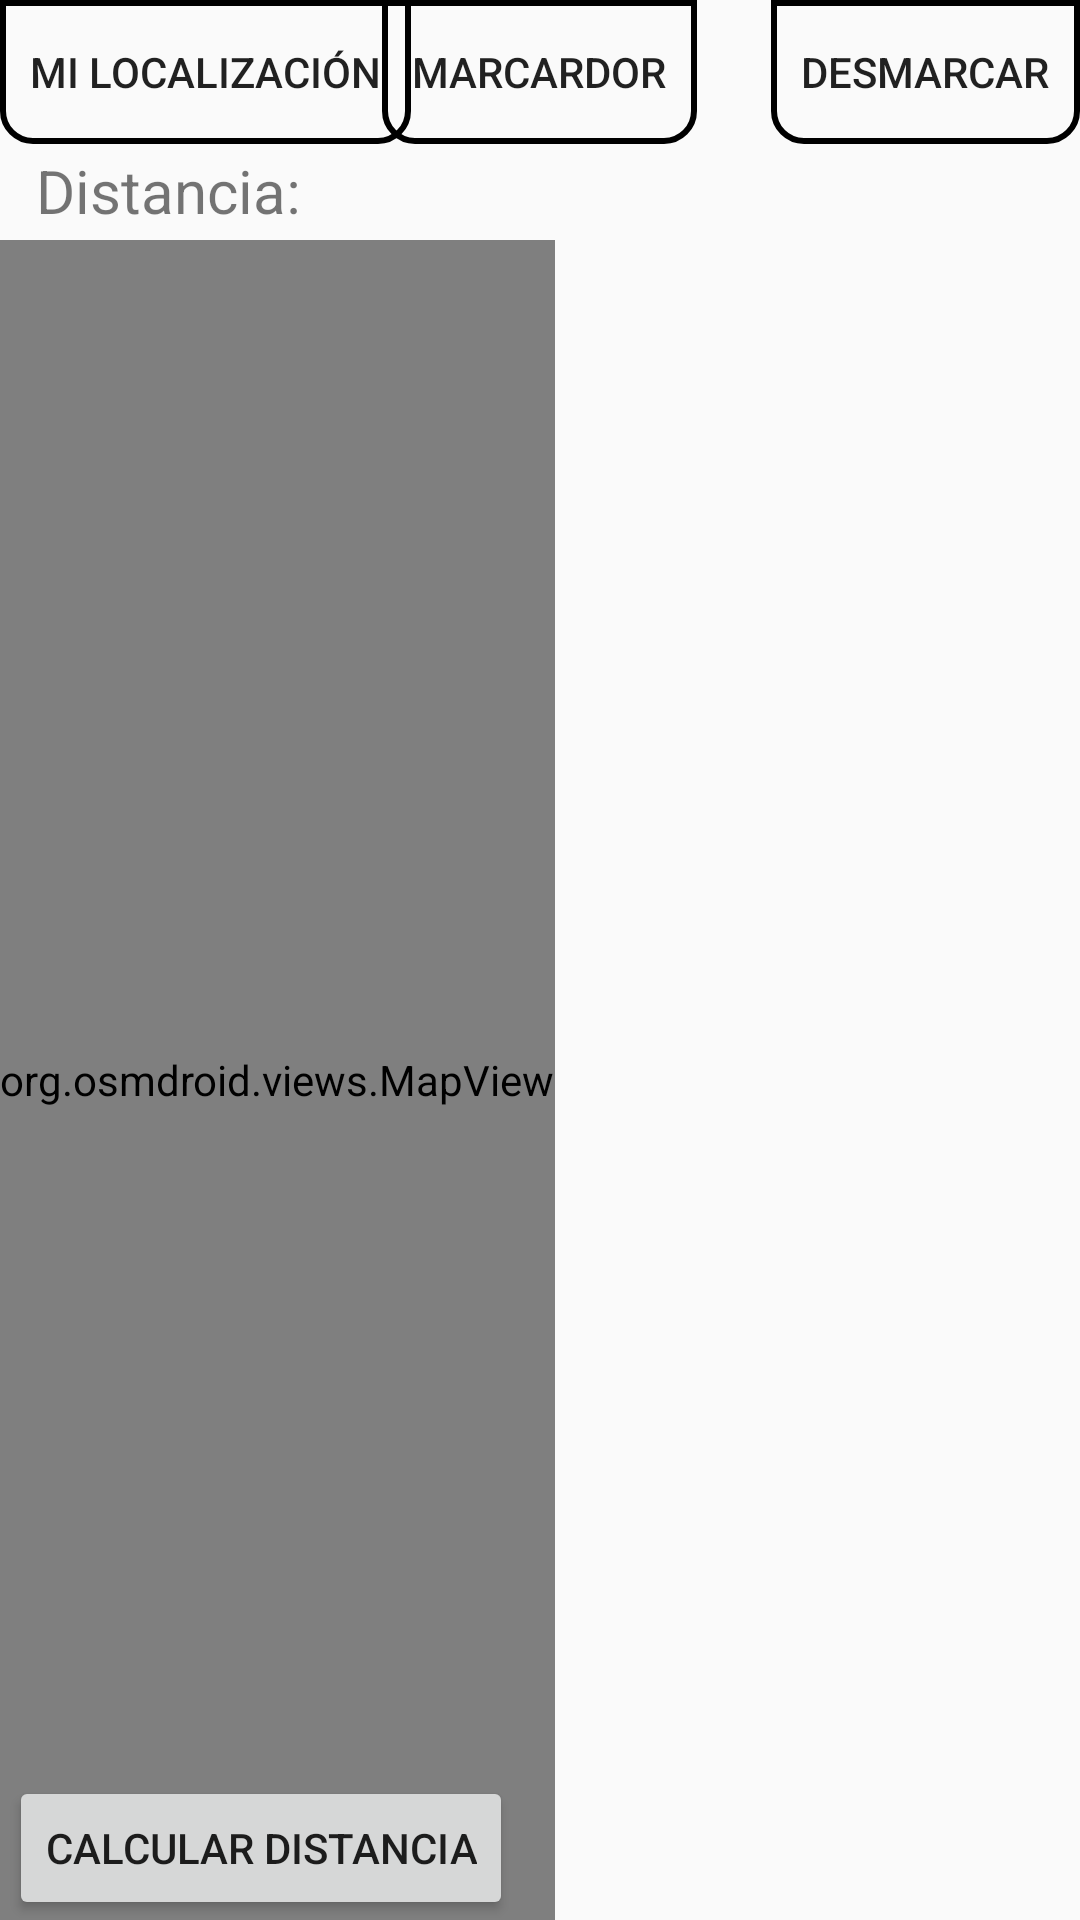

The Android layout XML behind this screen, and the referenced resources:
<!-- AndroidManifest.xml: application theme Theme.CompleteControl -->
<!-- res/layout/fragment_slideshow.xml -->
<?xml version="1.0" encoding="utf-8"?>
<FrameLayout
    xmlns:android="http://schemas.android.com/apk/res/android"
    xmlns:app="http://schemas.android.com/apk/res-auto"
    xmlns:tools="http://schemas.android.com/tools"
    android:id="@+id/map_container"
    android:layout_width="match_parent"
    android:layout_height="match_parent"
    tools:context=".ui.slideshow.SlideshowFragment">


    <Button
        android:id="@+id/locationButton"
        android:layout_width="wrap_content"
        android:layout_height="wrap_content"
        android:background="@drawable/rounded_corners"
        android:text="Mi localización"
        />

    <Button
        android:id="@+id/add_marker_button"
        android:layout_width="wrap_content"
        android:layout_height="wrap_content"
        android:background="@drawable/rounded_corners"
        android:text="Marcardor"
        android:layout_gravity="top|center"
        />
    <Button
        android:id="@+id/clear_button"
        android:layout_width="wrap_content"
        android:layout_height="wrap_content"
        android:background="@drawable/rounded_corners"
        android:text="Desmarcar"
        android:layout_gravity="top|right"
        />

    <Button
        android:id="@+id/calcular_distancia_button"
        android:layout_width="wrap_content"
        android:layout_height="wrap_content"
        android:layout_marginLeft="3dp"
        android:text="Calcular distancia"
        android:layout_gravity="bottom|left"
        />


    <org.osmdroid.views.MapView
        android:id="@+id/mapView"
        android:layout_width="wrap_content"
        android:layout_height="match_parent"
        android:layout_marginTop="80dp"

        >


    </org.osmdroid.views.MapView>

    <TextView
        android:id="@+id/distancia_textview"
        android:layout_width="wrap_content"
        android:layout_height="wrap_content"
        android:layout_marginLeft="12dp"
        android:layout_marginTop="50dp"
        android:text="Distancia: "
        android:textSize="20dp"
        />

</FrameLayout>
<!-- resources referenced by this layout -->
<resources>
  <!-- drawable rounded_corners (drawable) -->
  <?xml version="1.0" encoding="utf-8"?>
  <shape xmlns:android="http://schemas.android.com/apk/res/android">
  
      <corners
          android:bottomRightRadius="10dp"
          android:bottomLeftRadius="10dp"
          />
      <padding
          android:left="10dp"
          android:right="10dp"
          android:top="10dp"
          android:bottom="10dp"
          />
      <stroke
          android:width="2dp"
          android:color="@color/black"
          />
  
  </shape>
  <style name="Theme.CompleteControl" parent="android:Theme.Material.Light.NoActionBar" />
  <color name="black">#FF000000</color>
</resources>
